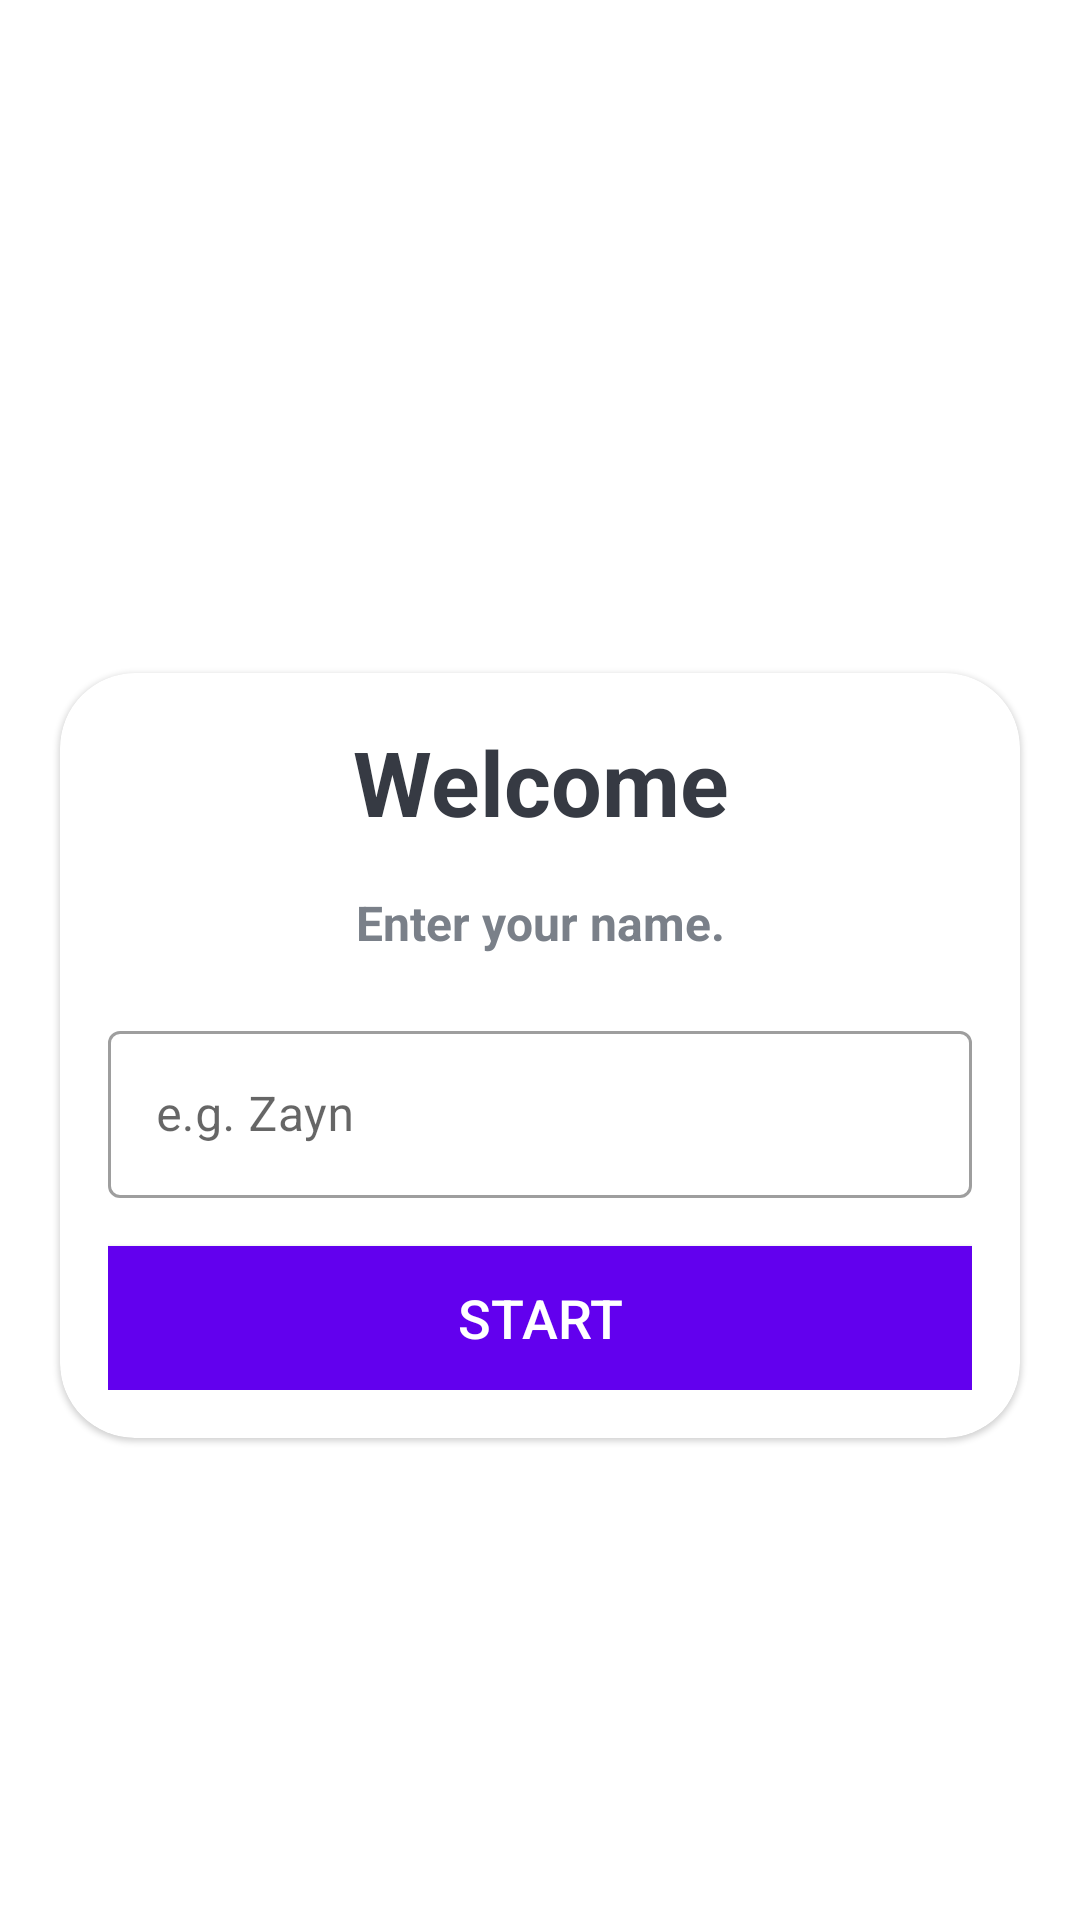

This screen was rendered from an Android layout file. Write that file and the resources it references.
<!-- AndroidManifest.xml: application theme Theme.QuiZz -->
<!-- res/layout/activity_main.xml -->
<?xml version="1.0" encoding="utf-8"?>
<LinearLayout xmlns:android="http://schemas.android.com/apk/res/android"
    xmlns:app="http://schemas.android.com/apk/res-auto"
    xmlns:tools="http://schemas.android.com/tools"
    android:layout_width="match_parent"
    android:layout_height="match_parent"
    android:background="@drawable/ic_bg"
    android:orientation="vertical"
    android:gravity="center"
    tools:context=".MainActivity">

    <TextView
        android:layout_width="match_parent"
        android:layout_height="wrap_content"
        android:text="Quiz App!"
        android:textSize="25sp"
        android:textStyle="bold"
        android:gravity="center"
        android:textColor="@color/white"
        android:layout_marginBottom="30dp"
        />

    <com.google.android.material.card.MaterialCardView
        android:layout_width="match_parent"
        android:layout_height="wrap_content"
        android:layout_marginStart="20dp"
        android:layout_marginEnd="20dp"
        android:background="@color/white"
        app:cardCornerRadius="25dp"
        >

        <LinearLayout
            android:layout_width="match_parent"
            android:layout_height="wrap_content"
            android:layout_margin="16dp"
            android:orientation="vertical"
            >

            <TextView
                android:layout_width="match_parent"
                android:layout_height="wrap_content"
                android:text="Welcome"
                android:textSize="30sp"
                android:textStyle="bold"
                android:gravity="center"
                android:textColor="#363A43"
                />

            <TextView
                android:layout_width="match_parent"
                android:layout_height="wrap_content"
                android:text="Enter your name."
                android:textSize="16sp"
                android:layout_marginTop="16dp"
                android:textStyle="bold"
                android:gravity="center"
                android:textColor="#7A8089"

                />

            <com.google.android.material.textfield.TextInputLayout
                android:layout_width="match_parent"
                android:layout_height="wrap_content"
                style="@style/Widget.MaterialComponents.TextInputLayout.OutlinedBox"
                android:layout_marginTop="20dp"
                >

                <androidx.appcompat.widget.AppCompatEditText
                    android:id="@+id/etName"
                    android:layout_width="match_parent"
                    android:layout_height="wrap_content"
                    android:hint="e.g. Zayn"
                    android:inputType="textCapWords"
                    android:textColor="#363A43"
                    android:textColorHint="#7A8089"

                    />

            </com.google.android.material.textfield.TextInputLayout>

            <Button
                android:id="@+id/btnStart"
                android:layout_width="match_parent"
                android:layout_height="wrap_content"
                android:layout_marginTop="16dp"
                android:background="@color/design_default_color_primary"
                android:text="Start"
                android:textColor="@color/white"
                android:textSize="18sp"
                />

        </LinearLayout>

    </com.google.android.material.card.MaterialCardView>

</LinearLayout>
<!-- resources referenced by this layout -->
<resources>
  <style name="Theme.QuiZz" parent="Theme.MaterialComponents.DayNight.NoActionBar">
          
          <item name="colorPrimary">@color/purple_500</item>
          <item name="colorPrimaryVariant">@color/purple_700</item>
          <item name="colorOnPrimary">@color/white</item>
          
          <item name="colorSecondary">@color/teal_200</item>
          <item name="colorSecondaryVariant">@color/teal_700</item>
          <item name="colorOnSecondary">@color/black</item>
          
          <item name="android:statusBarColor" tools:targetApi="l">?attr/colorPrimaryVariant</item>
          <item name="android:windowFullscreen">true</item>
          
      </style>
  <!-- not gathered from this repository: default colours our renderer supplied (Android Studio template values) -->
  <color name="purple_500">#FF6200EE</color>
  <color name="purple_700">#FF3700B3</color>
  <color name="teal_200">#FF03DAC5</color>
  <color name="teal_700">#FF018786</color>
  <color name="black">#FF000000</color>
  <color name="white">#FFFFFFFF</color>
</resources>
